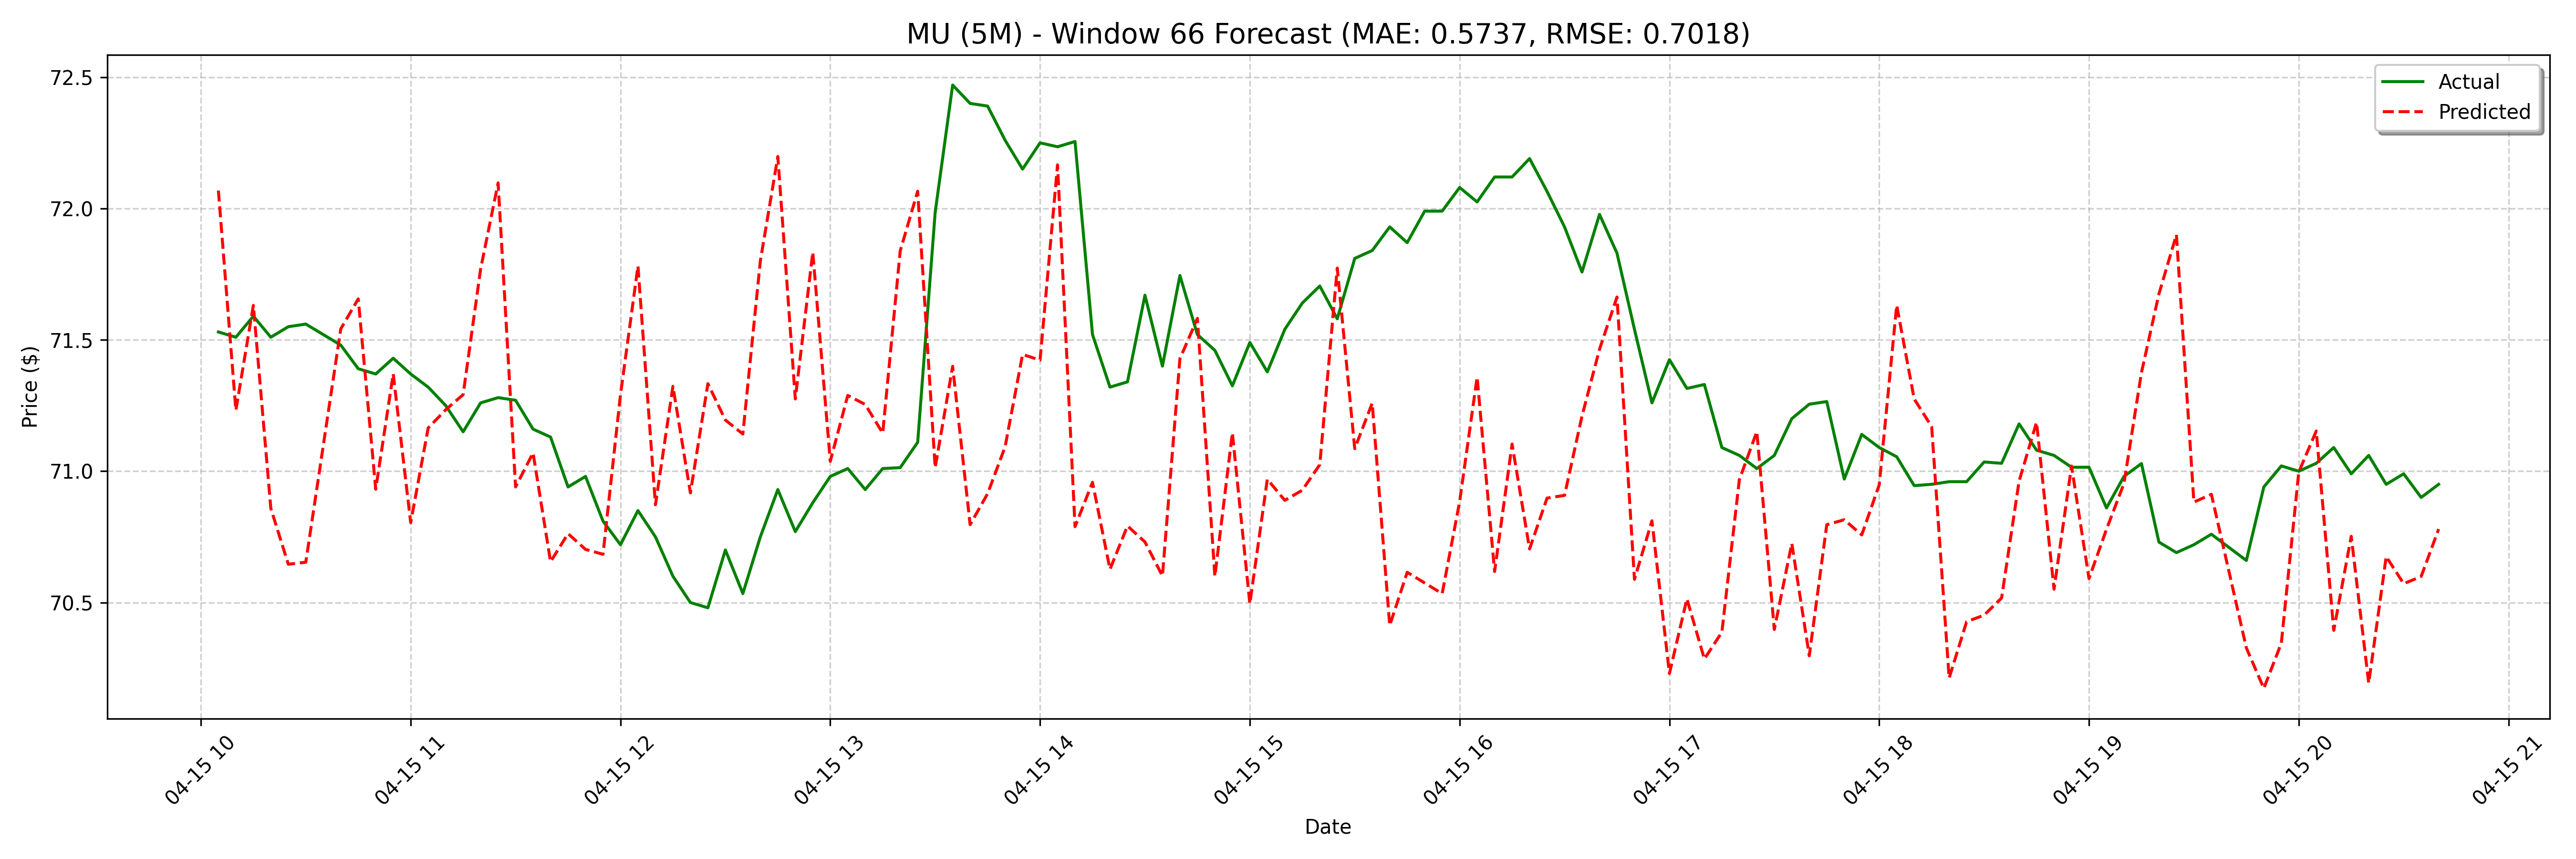

Source data for this figure (header and first rows):
date, actual, forecast
2025-04-15 10:05:00, 71.53, 72.07
2025-04-15 10:10:00, 71.51, 71.23
2025-04-15 10:15:00, 71.59, 71.63
2025-04-15 10:20:00, 71.51, 70.86
2025-04-15 10:25:00, 71.55, 70.65
2025-04-15 10:30:00, 71.56, 70.65
2025-04-15 10:40:00, 71.48, 70.92
2025-04-15 10:45:00, 71.39, 71.54
2025-04-15 10:50:00, 71.37, 71.66
2025-04-15 10:55:00, 71.43, 70.93
2025-04-15 11:00:00, 71.37, 71.37
2025-04-15 11:05:00, 71.32, 70.8
2025-04-15 11:10:00, 71.25, 71.16
2025-04-15 11:15:00, 71.15, 71.23
2025-04-15 11:20:00, 71.26, 71.29
2025-04-15 11:25:00, 71.28, 71.77
2025-04-15 11:30:00, 71.27, 72.1
2025-04-15 11:35:00, 71.16, 70.94
2025-04-15 11:40:00, 71.13, 71.07
2025-04-15 11:45:00, 70.94, 70.66
2025-04-15 11:50:00, 70.98, 70.76
2025-04-15 11:55:00, 70.81, 70.7
2025-04-15 12:00:00, 70.72, 70.68
2025-04-15 12:05:00, 70.85, 71.29
2025-04-15 12:10:00, 70.75, 71.78
2025-04-15 12:15:00, 70.6, 70.87
2025-04-15 12:20:00, 70.5, 71.32
2025-04-15 12:25:00, 70.48, 70.92
2025-04-15 12:30:00, 70.7, 71.33
2025-04-15 12:35:00, 70.53, 71.19
2025-04-15 12:40:00, 70.75, 71.14
2025-04-15 12:45:00, 70.93, 71.8
2025-04-15 12:50:00, 70.77, 72.2
2025-04-15 12:55:00, 70.88, 71.28
2025-04-15 13:00:00, 70.98, 71.83
2025-04-15 13:05:00, 71.01, 71.04
2025-04-15 13:10:00, 70.93, 71.29
2025-04-15 13:15:00, 71.01, 71.25
2025-04-15 13:20:00, 71.01, 71.14
2025-04-15 13:25:00, 71.11, 71.84
2025-04-15 13:30:00, 71.99, 72.07
2025-04-15 13:35:00, 72.47, 71.01
2025-04-15 13:40:00, 72.4, 71.4
2025-04-15 13:45:00, 72.39, 70.8
2025-04-15 13:50:00, 72.26, 70.91
2025-04-15 13:55:00, 72.15, 71.09
2025-04-15 14:00:00, 72.25, 71.44
2025-04-15 14:05:00, 72.24, 71.42
2025-04-15 14:10:00, 72.25, 72.17
2025-04-15 14:15:00, 71.52, 70.79
2025-04-15 14:20:00, 71.32, 70.96
2025-04-15 14:25:00, 71.34, 70.63
2025-04-15 14:30:00, 71.67, 70.79
2025-04-15 14:35:00, 71.4, 70.73
2025-04-15 14:40:00, 71.75, 70.6
2025-04-15 14:45:00, 71.52, 71.43
2025-04-15 14:50:00, 71.46, 71.58
2025-04-15 14:55:00, 71.32, 70.6
2025-04-15 15:00:00, 71.49, 71.15
2025-04-15 15:05:00, 71.38, 70.5
... 68 more rows
